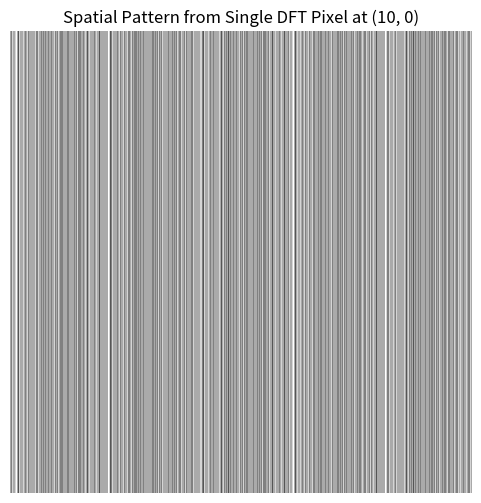

This figure's Python source:
import numpy as np
import matplotlib.pyplot as plt

def visualize_ifft(N=1000, freq_x=20, freq_y=20):
    """
    Visualizes the spatial pattern created by a single DFT pixel.
    :param N: Size of the image (NxN)
    :param freq_x: Frequency component in the x-direction
    :param freq_y: Frequency component in the y-direction
    """
    # Create an empty DFT image
    dft_image = np.zeros((N, N), dtype=np.complex64)
    
    # Set a single frequency component
    dft_image[freq_y, freq_x] = 1
    
    # Compute the inverse DFT
    ifft_image = np.fft.ifft2(dft_image)
    ifft_image = np.fft.fftshift(ifft_image)  # Shift for visualization
    ifft_magnitude = np.abs(ifft_image)  # Get magnitude
    
    # Normalize for display
    ifft_magnitude /= np.max(ifft_magnitude)
    
    # Plot the result
    plt.figure(figsize=(6, 6))
    plt.imshow(ifft_magnitude, cmap='gray')
    plt.title(f"Spatial Pattern from Single DFT Pixel at ({freq_x}, {freq_y})")
    plt.axis("off")
    plt.show()

# Run visualization with example values
visualize_ifft(N=1000, freq_x=10, freq_y=0)